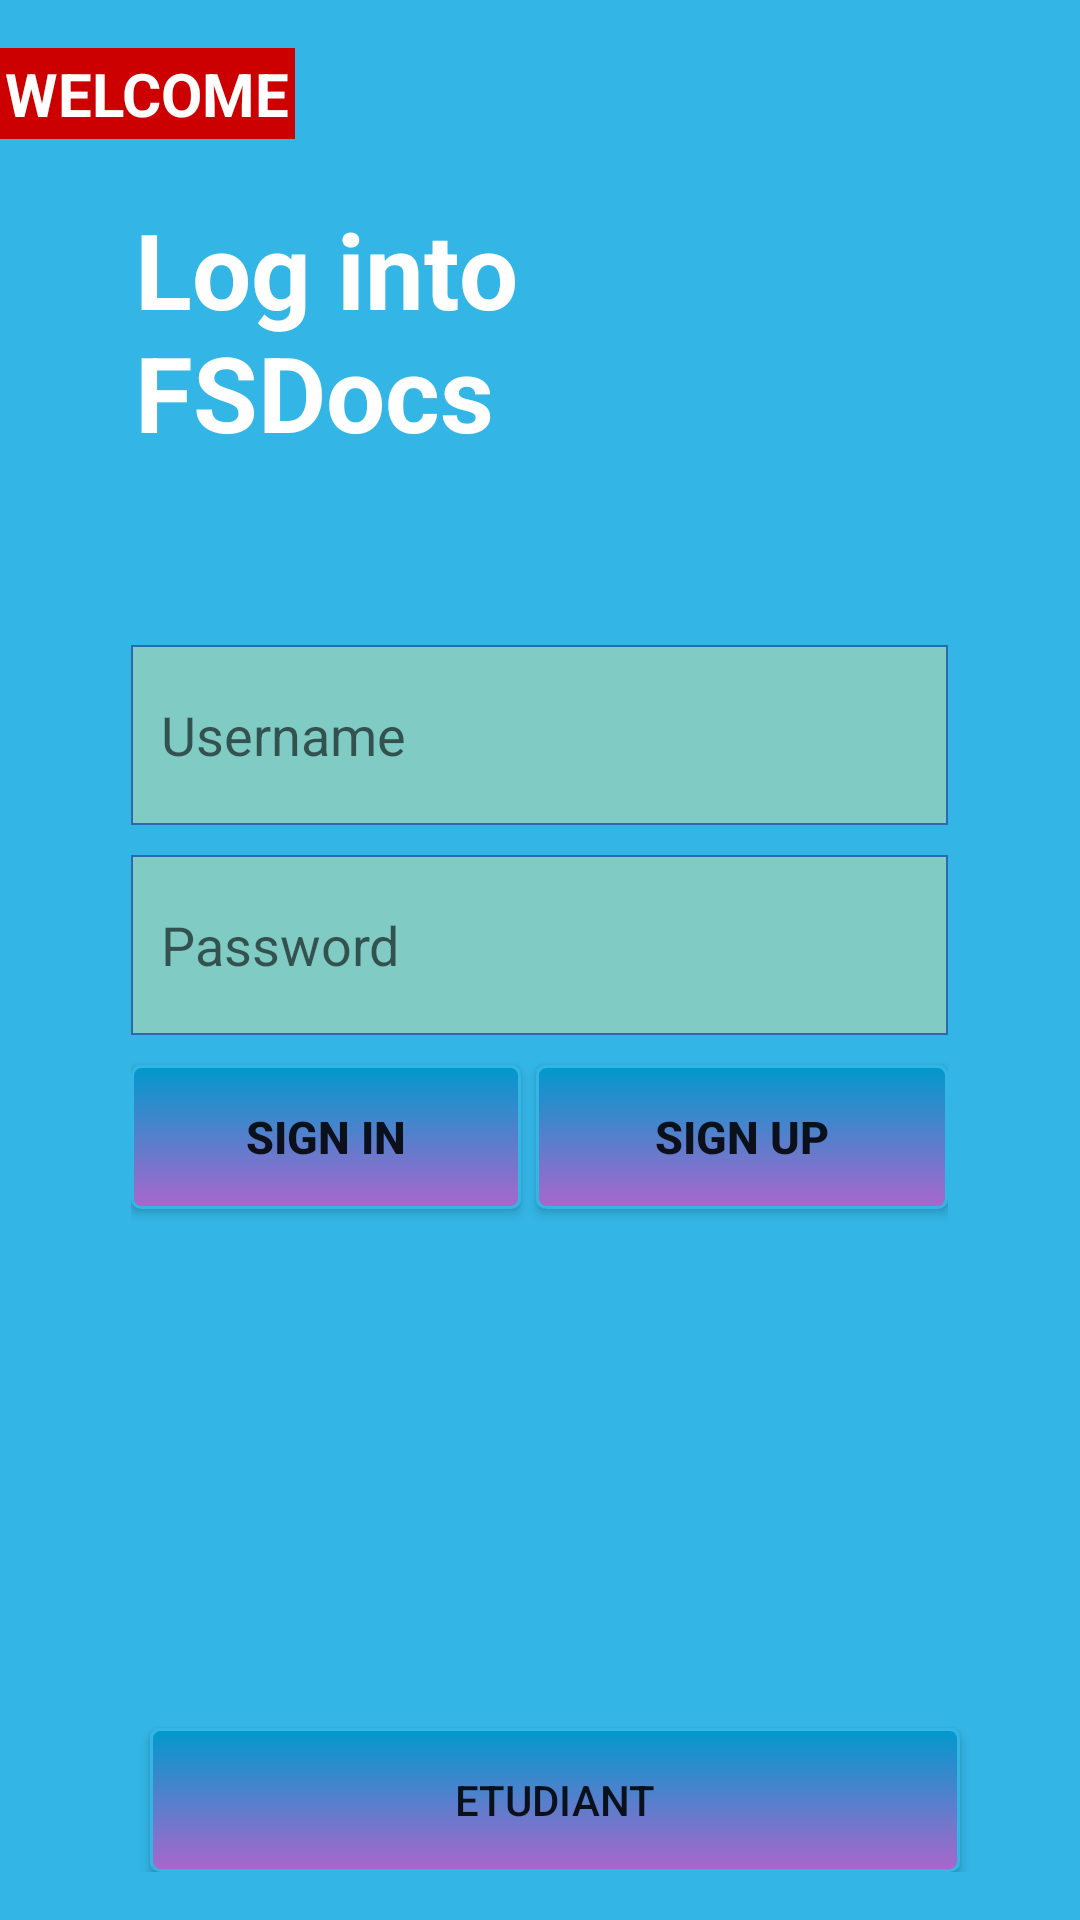

Android layout source for this screen:
<!-- AndroidManifest.xml: application theme AppTheme -->
<!-- res/layout/activity_main2.xml -->
<?xml version="1.0" encoding="utf-8"?>
<RelativeLayout xmlns:android="http://schemas.android.com/apk/res/android"
    xmlns:tools="http://schemas.android.com/tools"
    android:layout_width="match_parent"
    android:layout_height="match_parent"
    android:paddingBottom="@dimen/activity_vertical_margin"

    android:paddingTop="@dimen/activity_vertical_margin"
    tools:context="com.zouag.fsdocs.MainActivity"
    android:background="@android:color/holo_blue_light">
    <TextView
        android:layout_width="wrap_content"
        android:layout_height="wrap_content"
        android:id="@+id/welcomeview"
        android:text="@string/welcome_string"
        android:textColor="@android:color/white"
        android:textSize="20sp"
        android:textStyle="bold"
        android:background="@android:color/holo_red_dark"
        android:padding="5px"

        />
    <LinearLayout
        android:layout_width="fill_parent"
        android:layout_height="wrap_content"
        android:gravity="center"
        android:layout_below="@+id/welcomeview"
        android:layout_marginTop="20dp"
        android:weightSum="4"

        >
        <TextView
            android:layout_width="0dp"
            android:layout_height="wrap_content"
            android:layout_weight="3"
            android:text="@string/signing_stringProf"
            android:textColor="@android:color/white"
            android:textSize="35sp"
            android:textStyle="bold"    />


    </LinearLayout>
    <LinearLayout
        android:layout_width="fill_parent"
        android:layout_height="wrap_content"
        android:layout_centerVertical="true"
        android:weightSum="4"
        android:gravity="center"
        android:id="@+id/linearLayout">
        <LinearLayout
            android:layout_width="10dp"
            android:layout_height="250dp"
            android:layout_weight="3"
            android:orientation="vertical"
            android:layout_marginTop="20dp"
            android:weightSum="1">
            <EditText
                android:layout_width="match_parent"
                android:layout_height="60dp"
                android:id="@+id/userNameProf"
                android:hint="@string/username_hint_string"
                android:drawableRight="@drawable/user_ic"
                android:background="@drawable/ed_bg"/>
            <EditText
                android:layout_width="match_parent"
                android:layout_height="60dp"
                android:id="@+id/paasswordProf"
                android:hint="@string/passworrd_hint_string"
                android:drawableRight="@drawable/password_ic"
                android:layout_marginTop="10dp"
                android:inputType="textPassword"
                android:background="@drawable/ed_bg"/>

            <LinearLayout
                android:orientation="horizontal"
                android:layout_width="match_parent"
                android:layout_height="90dp"
                android:weightSum="2">
                <Button
                    android:layout_width="130dp"
                    android:layout_height="wrap_content"

                    android:id="@+id/signingBtn2"
                    android:text="@string/signing_btn_String"
                    android:textSize="15dp"
                    android:textStyle="bold"
                    android:background="@drawable/btn_bg"
                    android:layout_below="@+id/paasswordET"
                    android:layout_marginTop="10dp"
                    />
                <Button
                    android:layout_width="match_parent"
                    android:layout_height="wrap_content"
                    android:layout_below="@+id/signupBtnP"
                    android:id="@+id/sigupBtnP"
                    android:text="@string/signup_btn_String"
                    android:textSize="15dp"
                    android:textStyle="bold"
                    android:background="@drawable/btn_bg"
                    android:layout_marginTop="10dp"
                    android:layout_marginLeft="5dp"
                    />
            </LinearLayout>

        </LinearLayout>
    </LinearLayout>

    <LinearLayout
        android:orientation="vertical"
        android:layout_width="match_parent"
        android:layout_height="match_parent"
        android:layout_below="@+id/linearLayout"
        android:layout_centerHorizontal="true">

    </LinearLayout>

    <Button
        style="?android:attr/buttonStyleSmall"
        android:layout_width="wrap_content"
        android:layout_height="wrap_content"
        android:text="Etudiant"
        android:id="@+id/buttonEtudiant"
        android:layout_gravity="right"
        android:layout_alignParentBottom="true"
        android:layout_alignParentRight="true"
        android:layout_alignParentEnd="true"
        android:background="@drawable/btn_bg"
        android:layout_marginRight="40dp"
        android:layout_alignParentLeft="true"
        android:layout_alignParentStart="true"
        android:layout_marginLeft="50dp"/>

</RelativeLayout>
<!-- resources referenced by this layout -->
<resources>
  <dimen name="activity_vertical_margin">16dp</dimen>
  <!-- drawable btn_bg (drawable) -->
  <?xml version="1.0" encoding="utf-8"?>
  <selector xmlns:android="http://schemas.android.com/apk/res/android">
  
      <item android:state_pressed="true">
          <shape>
              <gradient
                  android:angle="270"
                  android:startColor="@android:color/holo_blue_light"
                  android:endColor="@android:color/holo_purple"/>
              <stroke android:color="@android:color/holo_blue_dark" android:width="1dp"/>
              <corners android:radius="3dp"/>
          </shape>
      </item>
  
      <item>
          <shape>
              <gradient
                  android:angle="270"
                  android:startColor="@android:color/holo_blue_dark"
                  android:endColor="@android:color/holo_purple"/>
              <stroke android:color="@android:color/holo_blue_light" android:width="1dp"/>
              <corners android:radius="3dp"/>
          </shape>
      </item>
  </selector>
  <!-- drawable ed_bg (drawable) -->
  <?xml version="1.0" encoding="utf-8"?>
  <selector xmlns:android="http://schemas.android.com/apk/res/android">
  
      <item android:state_focused="true">
          <shape>
              <solid android:color="@android:color/white"/>
              <stroke android:color="@android:color/white"/>
              <padding android:left="10dp" android:right="10dp"/>
          </shape>
      </item>
  
      <item>
          <shape>
              <solid android:color="#80CBC4"/>
              <stroke android:color="#2D69B1" android:width="0.5dp"/>
              <padding android:left="10dp" android:right="10dp"/>
          </shape>
      </item>
  </selector>
  <string name="passworrd_hint_string">Password</string>
  <string name="signing_btn_String">SIGN IN</string>
  <string name="signing_stringProf">Log into\nFSDocs</string>
  <string name="signup_btn_String">SIGN UP</string>
  <string name="username_hint_string">Username</string>
  <string name="welcome_string">WELCOME</string>
  <style name="AppTheme" parent="Theme.AppCompat.Light.DarkActionBar">
          
          <item name="colorPrimary">@color/colorPrimary</item>
          <item name="colorPrimaryDark">@color/colorPrimaryDark</item>
          <item name="colorAccent">@color/colorAccent</item>
      </style>
  <color name="colorPrimary">#00796B</color>
  <color name="colorPrimaryDark">#00695C</color>
  <color name="colorAccent">#26A69A</color>
</resources>
